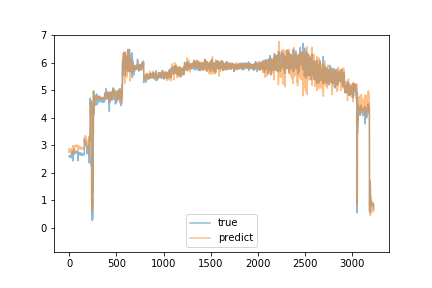

The file beside this chart, header and first rows:
predict, true
2.762, 2.61
2.895, 2.61
2.797, 2.61
2.735, 2.61
2.815, 2.58
2.754, 2.61
2.775, 2.58
2.795, 2.59
2.822, 2.61
2.83, 2.63
2.772, 2.62
2.841, 2.63
2.836, 2.61
2.809, 2.6
2.85, 2.58
2.796, 2.6
2.801, 2.58
2.816, 2.59
2.827, 2.6
2.764, 2.6
2.784, 2.58
2.791, 2.61
2.811, 2.66
2.866, 2.58
2.724, 2.59
2.787, 2.56
2.784, 2.59
2.818, 2.56
2.838, 2.62
2.755, 2.56
2.722, 2.64
2.809, 2.63
2.792, 2.78
2.906, 2.69
2.839, 2.72
2.763, 2.72
2.899, 2.69
2.896, 2.43
2.688, 2.7
2.987, 2.7
2.923, 2.69
2.817, 2.72
2.859, 2.7
2.833, 2.71
2.942, 2.65
2.89, 2.67
2.907, 2.71
2.907, 2.7
2.893, 2.68
2.867, 2.71
2.92, 2.71
2.901, 2.7
2.908, 2.86
2.978, 2.71
2.877, 2.72
2.907, 2.7
2.952, 2.71
2.948, 2.71
2.969, 2.72
2.906, 2.76
... 3,165 more rows
